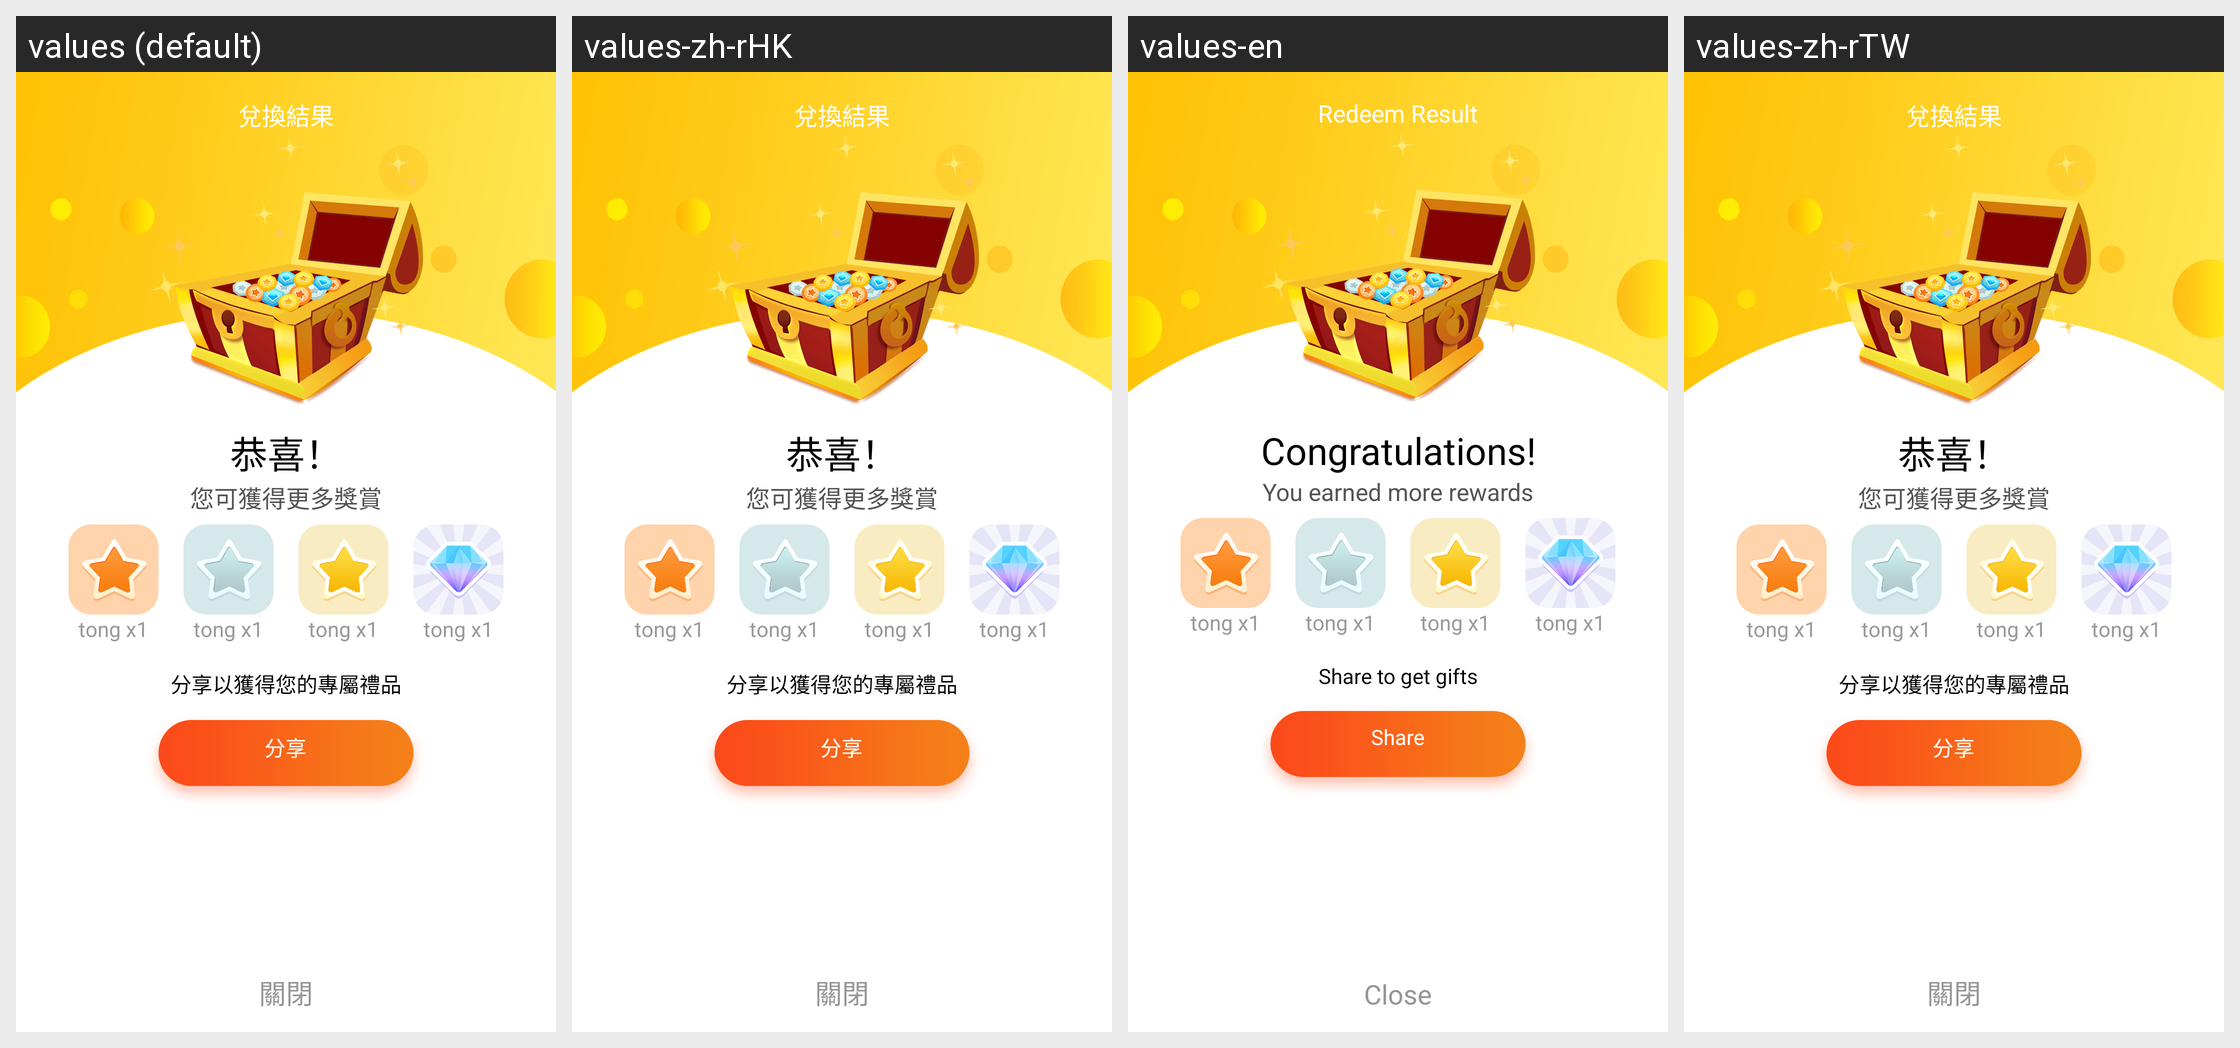

For this localized Android screen grid, give each drawn string resource with its value in every locale shown.
Android screen res/layout/activi_succ.xml rendered under 4 locales, left to right: values (default), values-zh-rHK, values-en, values-zh-rTW. Device: Nexus 5 (rendered at 1080×1920; each locale shown at half size, 540×960, under a caption strip naming it); theme AppTheme.
Strings drawn on this screen, with the default value and each locale's value (text and hints the layout hard-codes, and strings that could not be matched under every locale, appear in the picture but are not listed):

fail_me
  values: 兌換結果
  values-zh-rHK: 兌換結果
  values-en: Redeem Result
  values-zh-rTW: 兌換結果

gong
  values: 恭喜！
  values-zh-rHK: 恭喜！
  values-en: Congratulations!
  values-zh-rTW: 恭喜！

gongxi
  values: 您可獲得更多獎賞
  values-zh-rHK: 您可獲得更多獎賞
  values-en: You earned more rewards
  values-zh-rTW: 您可獲得更多獎賞

fenxiang
  values: 分享以獲得您的專屬禮品
  values-zh-rHK: 分享以獲得您的專屬禮品
  values-en: Share to get gifts
  values-zh-rTW: 分享以獲得您的專屬禮品

share_one
  values: 分享
  values-zh-rHK: 分享
  values-en: Share
  values-zh-rTW: 分享

login_o
  values: 關閉
  values-zh-rHK: 關閉
  values-en: Close
  values-zh-rTW: 關閉
